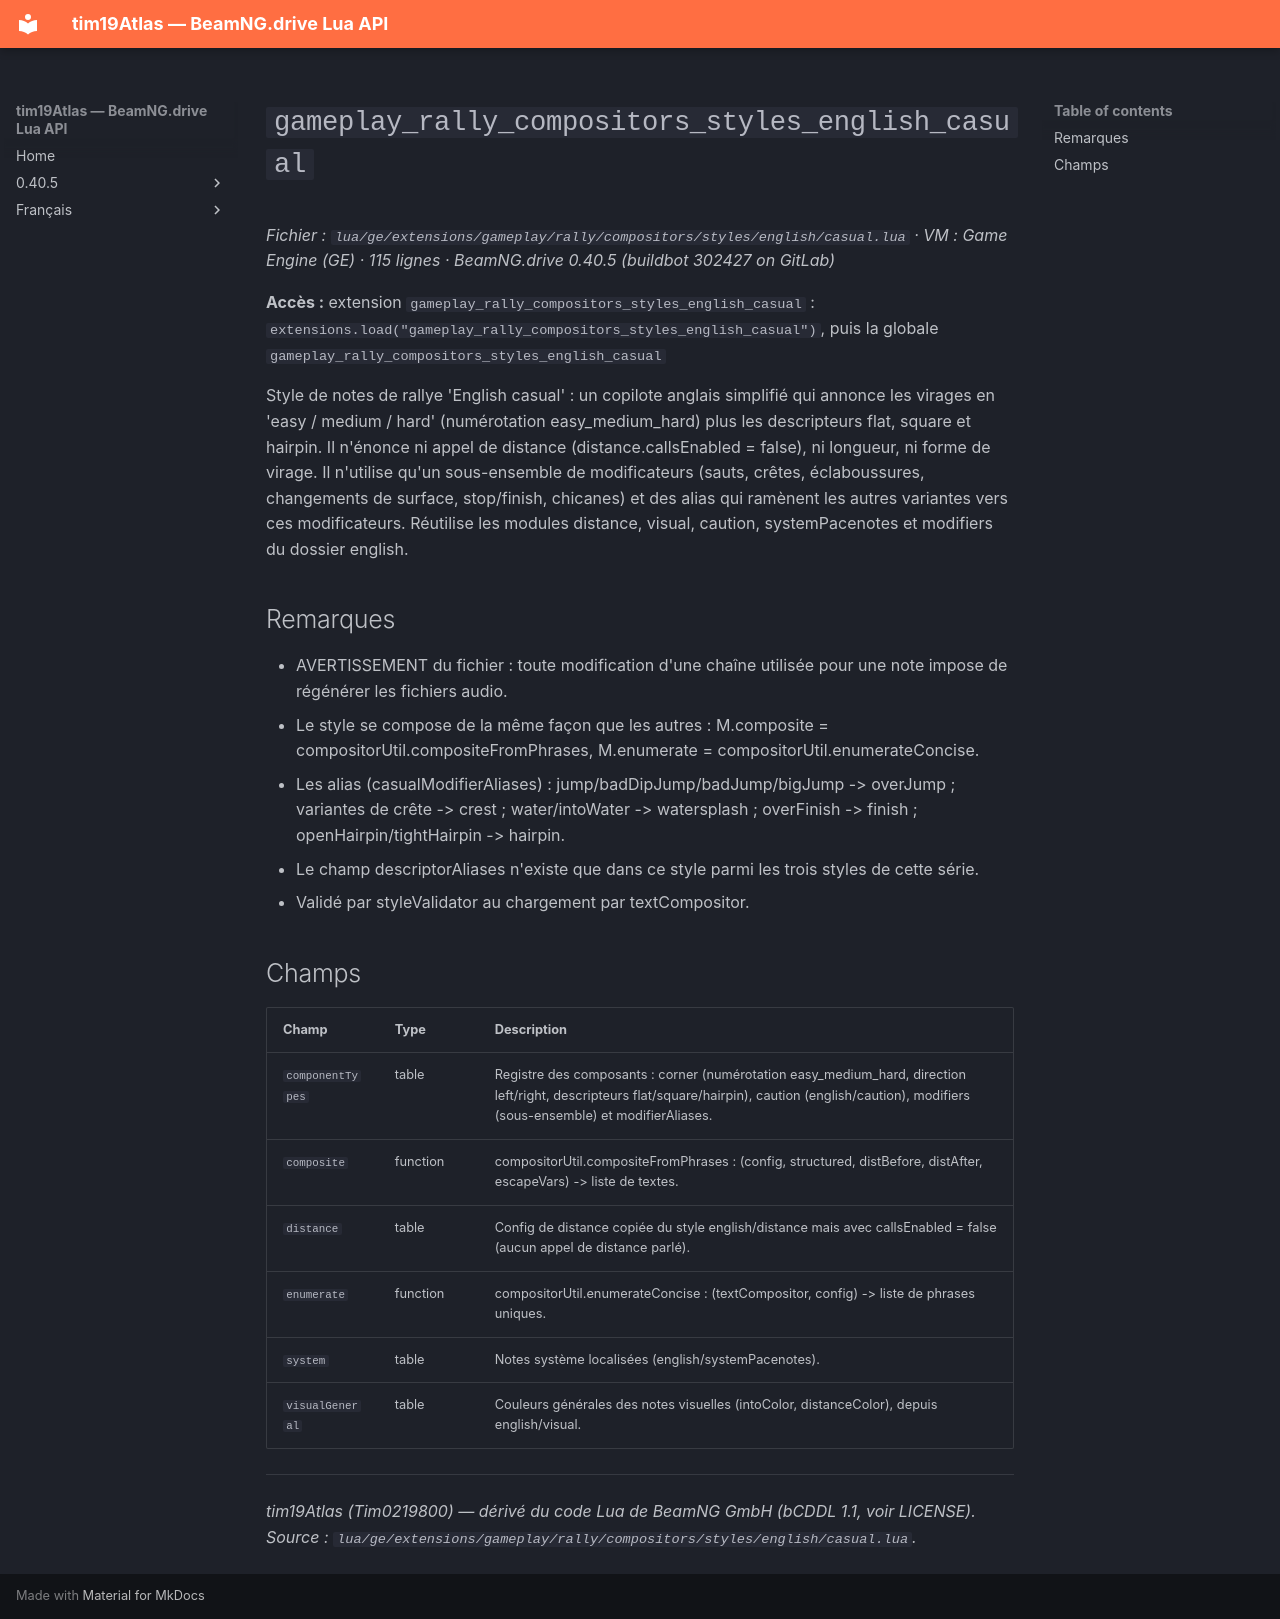

repository: Tim0219800/beamng-lua-atlas · page: fr/0.40.5/ge/extensions/gameplay/rally/compositors/styles/english/casual.html · generator: mkdocs

# `gameplay_rally_compositors_styles_english_casual`

*Fichier : `lua/ge/extensions/gameplay/rally/compositors/styles/english/casual.lua` · VM : Game Engine (GE) · 115 lignes · BeamNG.drive 0.40.5 (buildbot 302427 on GitLab)*

**Accès :** extension `gameplay_rally_compositors_styles_english_casual` : `extensions.load("gameplay_rally_compositors_styles_english_casual")`, puis la globale `gameplay_rally_compositors_styles_english_casual`

Style de notes de rallye 'English casual' : un copilote anglais simplifié qui annonce les virages en 'easy / medium / hard' (numérotation easy_medium_hard) plus les descripteurs flat, square et hairpin. Il n'énonce ni appel de distance (distance.callsEnabled = false), ni longueur, ni forme de virage. Il n'utilise qu'un sous-ensemble de modificateurs (sauts, crêtes, éclaboussures, changements de surface, stop/finish, chicanes) et des alias qui ramènent les autres variantes vers ces modificateurs. Réutilise les modules distance, visual, caution, systemPacenotes et modifiers du dossier english.

## Remarques

- AVERTISSEMENT du fichier : toute modification d'une chaîne utilisée pour une note impose de régénérer les fichiers audio.
- Le style se compose de la même façon que les autres : M.composite = compositorUtil.compositeFromPhrases, M.enumerate = compositorUtil.enumerateConcise.
- Les alias (casualModifierAliases) : jump/badDipJump/badJump/bigJump -> overJump ; variantes de crête -> crest ; water/intoWater -> watersplash ; overFinish -> finish ; openHairpin/tightHairpin -> hairpin.
- Le champ descriptorAliases n'existe que dans ce style parmi les trois styles de cette série.
- Validé par styleValidator au chargement par textCompositor.

## Champs

| Champ | Type | Description |
|---|---|---|
| `componentTypes` | table | Registre des composants : corner (numérotation easy_medium_hard, direction left/right, descripteurs flat/square/hairpin), caution (english/caution), modifiers (sous-ensemble) et modifierAliases. |
| `composite` | function | compositorUtil.compositeFromPhrases : (config, structured, distBefore, distAfter, escapeVars) -> liste de textes. |
| `distance` | table | Config de distance copiée du style english/distance mais avec callsEnabled = false (aucun appel de distance parlé). |
| `enumerate` | function | compositorUtil.enumerateConcise : (textCompositor, config) -> liste de phrases uniques. |
| `system` | table | Notes système localisées (english/systemPacenotes). |
| `visualGeneral` | table | Couleurs générales des notes visuelles (intoColor, distanceColor), depuis english/visual. |

---
*tim19Atlas (Tim0219800) — dérivé du code Lua de BeamNG GmbH (bCDDL 1.1, voir LICENSE). Source : `lua/ge/extensions/gameplay/rally/compositors/styles/english/casual.lua`.*
